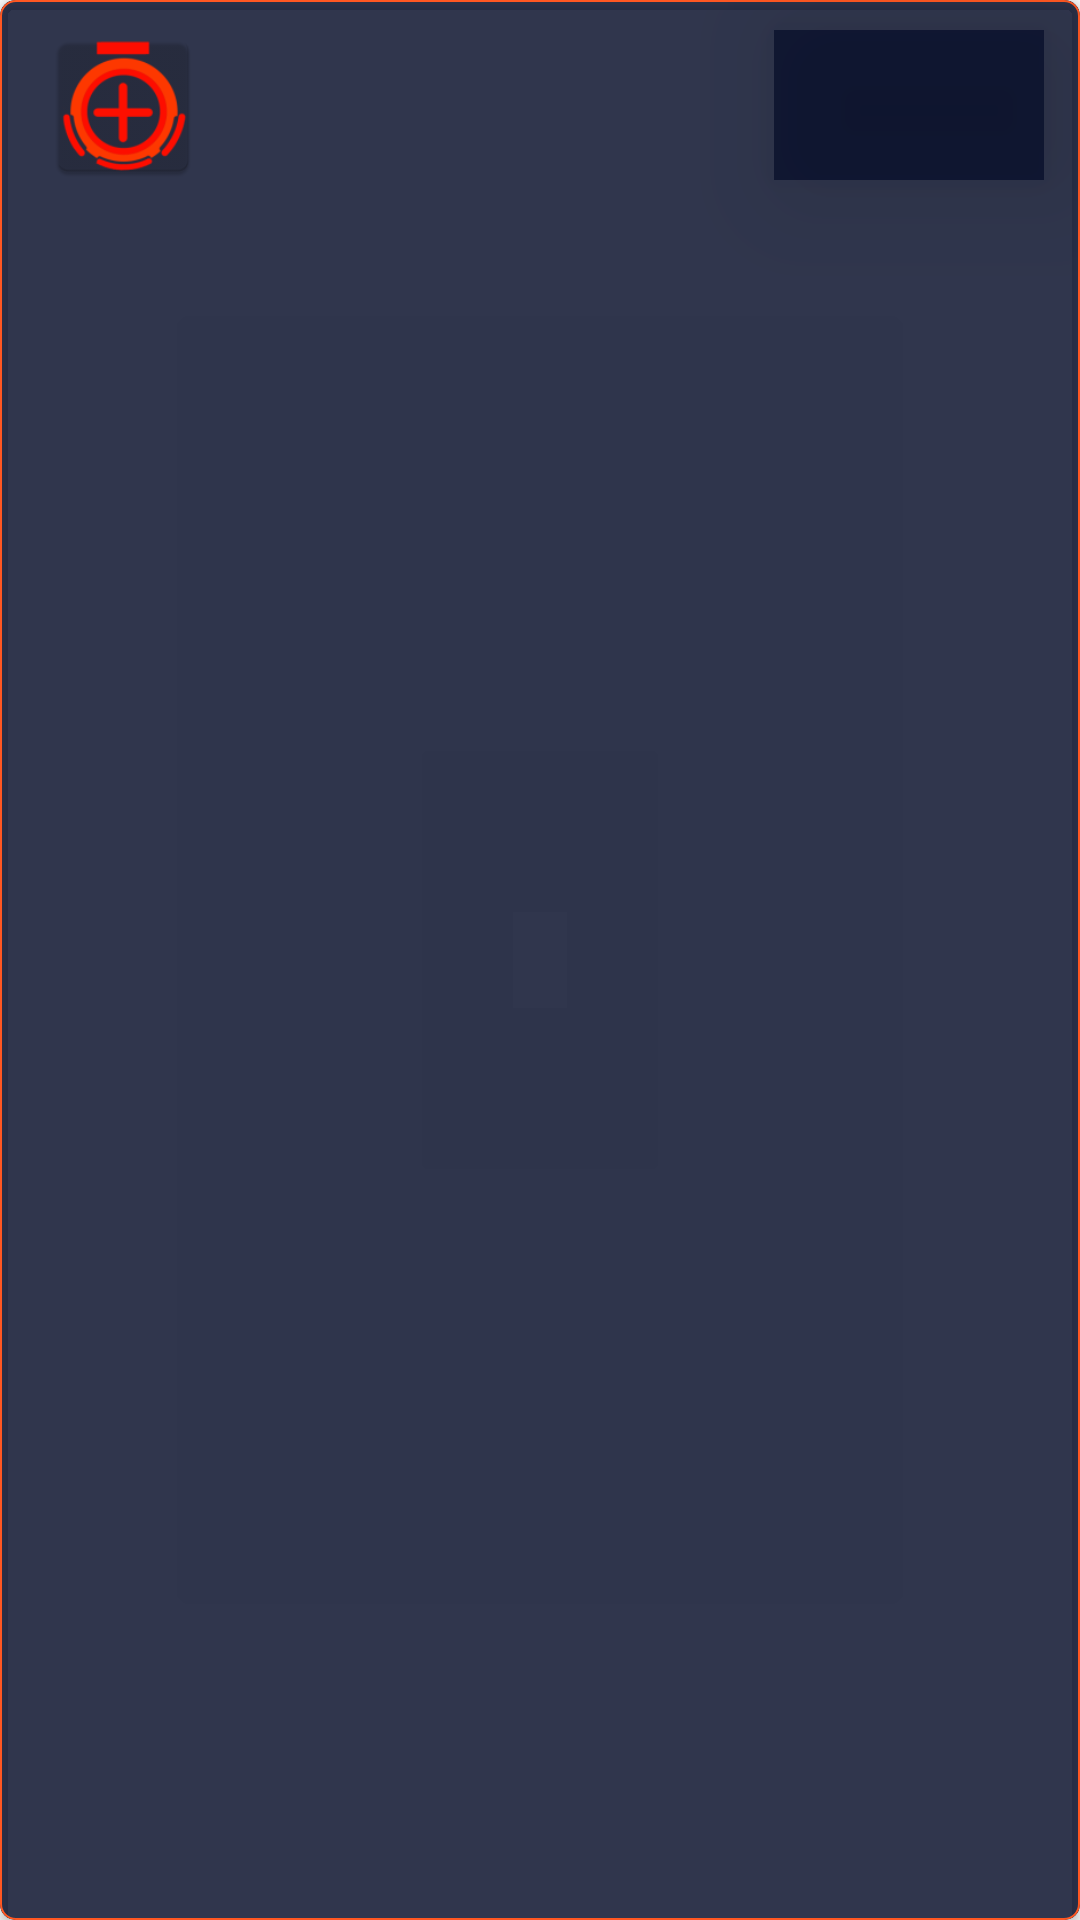

Android layout source for this screen:
<!-- AndroidManifest.xml: application theme AppTheme -->
<!-- res/layout/usage_card_layout.xml -->
<?xml version="1.0" encoding="utf-8"?>
<androidx.cardview.widget.CardView xmlns:android="http://schemas.android.com/apk/res/android"
    xmlns:card_view="http://schemas.android.com/apk/res-auto"

    xmlns:tools="http://schemas.android.com/tools"
    android:id="@+id/usage_card_view"
    style="@style/SelectableItemBackground"
    android:layout_width="fill_parent"
    android:layout_height="100dp"
    android:layout_margin="5dp"
    android:animateLayoutChanges="true"
    android:backgroundTintMode="screen"
    android:clickable="true"
    android:focusable="true"
    android:foreground="?selectableItemBackgroundBorderless"
    card_view:cardBackgroundColor="@color/colorError"
    card_view:cardCornerRadius="5dp"
    card_view:cardMaxElevation="25dp">

    <RelativeLayout
        android:layout_width="fill_parent"
        android:layout_height="match_parent"
        android:background="@drawable/card_view_css"

        >

        <ImageView
            android:id="@+id/usageImageview"
            android:layout_width="70dp"
            android:layout_height="55dp"
            android:layout_marginStart="6dp"
            android:layout_marginTop="7.5dp"
            android:src="@mipmap/ic_launcher" />

        <TextView
            android:id="@+id/usageApk_Name"
            android:layout_width="wrap_content"
            android:layout_height="wrap_content"
            android:layout_marginStart="10dp"
            android:layout_marginTop="10dp"
            android:layout_toEndOf="@id/usageImageview"
            android:textColor="#FF6E40"
            android:textSize="16sp" />

        <TextView
            android:id="@+id/usageApk_Package_Name"
            android:layout_width="wrap_content"
            android:layout_height="wrap_content"
            android:layout_below="@+id/usageApk_Name"
            android:layout_marginStart="10dp"
            android:layout_marginTop="6dp"
            android:layout_toEndOf="@id/usageImageview"
            android:textColor="#F8997A"
            android:textSize="10sp" />

        <TextView
            android:id="@+id/percentIndicator"
            android:layout_width="90dp"
            android:layout_height="50dp"
            android:layout_alignParentTop="true"
            android:layout_alignParentEnd="true"
            android:layout_marginTop="10dp"
            android:layout_marginEnd="12dp"
            android:background="@color/colorError"
            android:backgroundTint="@color/colorError"
            android:elevation="24dp"
            android:textAlignment="viewEnd"
            android:textColor="@color/colorPrimary"
            android:textSize="36sp"
            android:tint="@color/colorPrimary"
            card_view:backgroundTint="@color/colorError" />

        <TextView
            android:id="@+id/total"
            android:layout_width="wrap_content"
            android:layout_height="wrap_content"
            android:layout_alignParentStart="true"
            android:layout_alignParentBottom="true"
            android:layout_marginStart="25dp"
            android:layout_marginTop="5dp"
            android:layout_marginBottom="7dp"
            android:textAlignment="center"
            android:textColor="@color/colorCardView"
            android:textSize="18sp" />

        <TextView
            android:id="@+id/used"
            android:layout_width="wrap_content"
            android:layout_height="wrap_content"
            android:layout_alignParentEnd="true"
            android:layout_alignParentBottom="true"
            android:layout_marginEnd="20dp"
            android:layout_marginBottom="7dp"
            android:textColor="@color/colorPrimary"
            android:textSize="18sp"
            android:textStyle="bold"
            tools:ignore="RelativeOverlap" />

    </RelativeLayout>
</androidx.cardview.widget.CardView>
<!-- resources referenced by this layout -->
<resources>
  <color name="colorCardView">#FF6E40</color>
  <color name="colorError">#CE010825</color>
  <color name="colorPrimary">#FF5722</color>
  <!-- drawable card_view_css (drawable) -->
  <?xml version="1.0" encoding="utf-8"?>
  <shape xmlns:android="http://schemas.android.com/apk/res/android">
      <stroke
          android:color="@color/colorPrimary"
          android:width=".5dp" />
      <corners
          android:radius="5dp"/>
  </shape>
  <!-- mipmap ic_launcher: png bitmap (mipmap-hdpi, 3770 bytes) -->
  <style name="SelectableItemBackground">
          <item name="android:theme">@style/SelectableItemTheme</item>
          <item name="android:background">?attr/selectableItemBackground</item>
      </style>
  <style name="AppTheme" parent="Theme.AppCompat.Light.DarkActionBar">
          
          <item name="colorPrimary">@color/colorPrimary</item>
          <item name="colorPrimaryDark">@color/colorPrimaryDark</item>
          <item name="colorAccent">@color/colorAccent</item>
          <item name="android:navigationBarColor">@color/colorPrimaryDark</item>
          <item name="colorError">@color/colorError</item>
      </style>
  <style name="SelectableItemTheme">
          <item name="colorControlHighlight">@color/colorCardView</item>
      </style>
  <color name="colorPrimaryDark">#0D0E18</color>
  <color name="colorAccent">#FF5722</color>
</resources>
